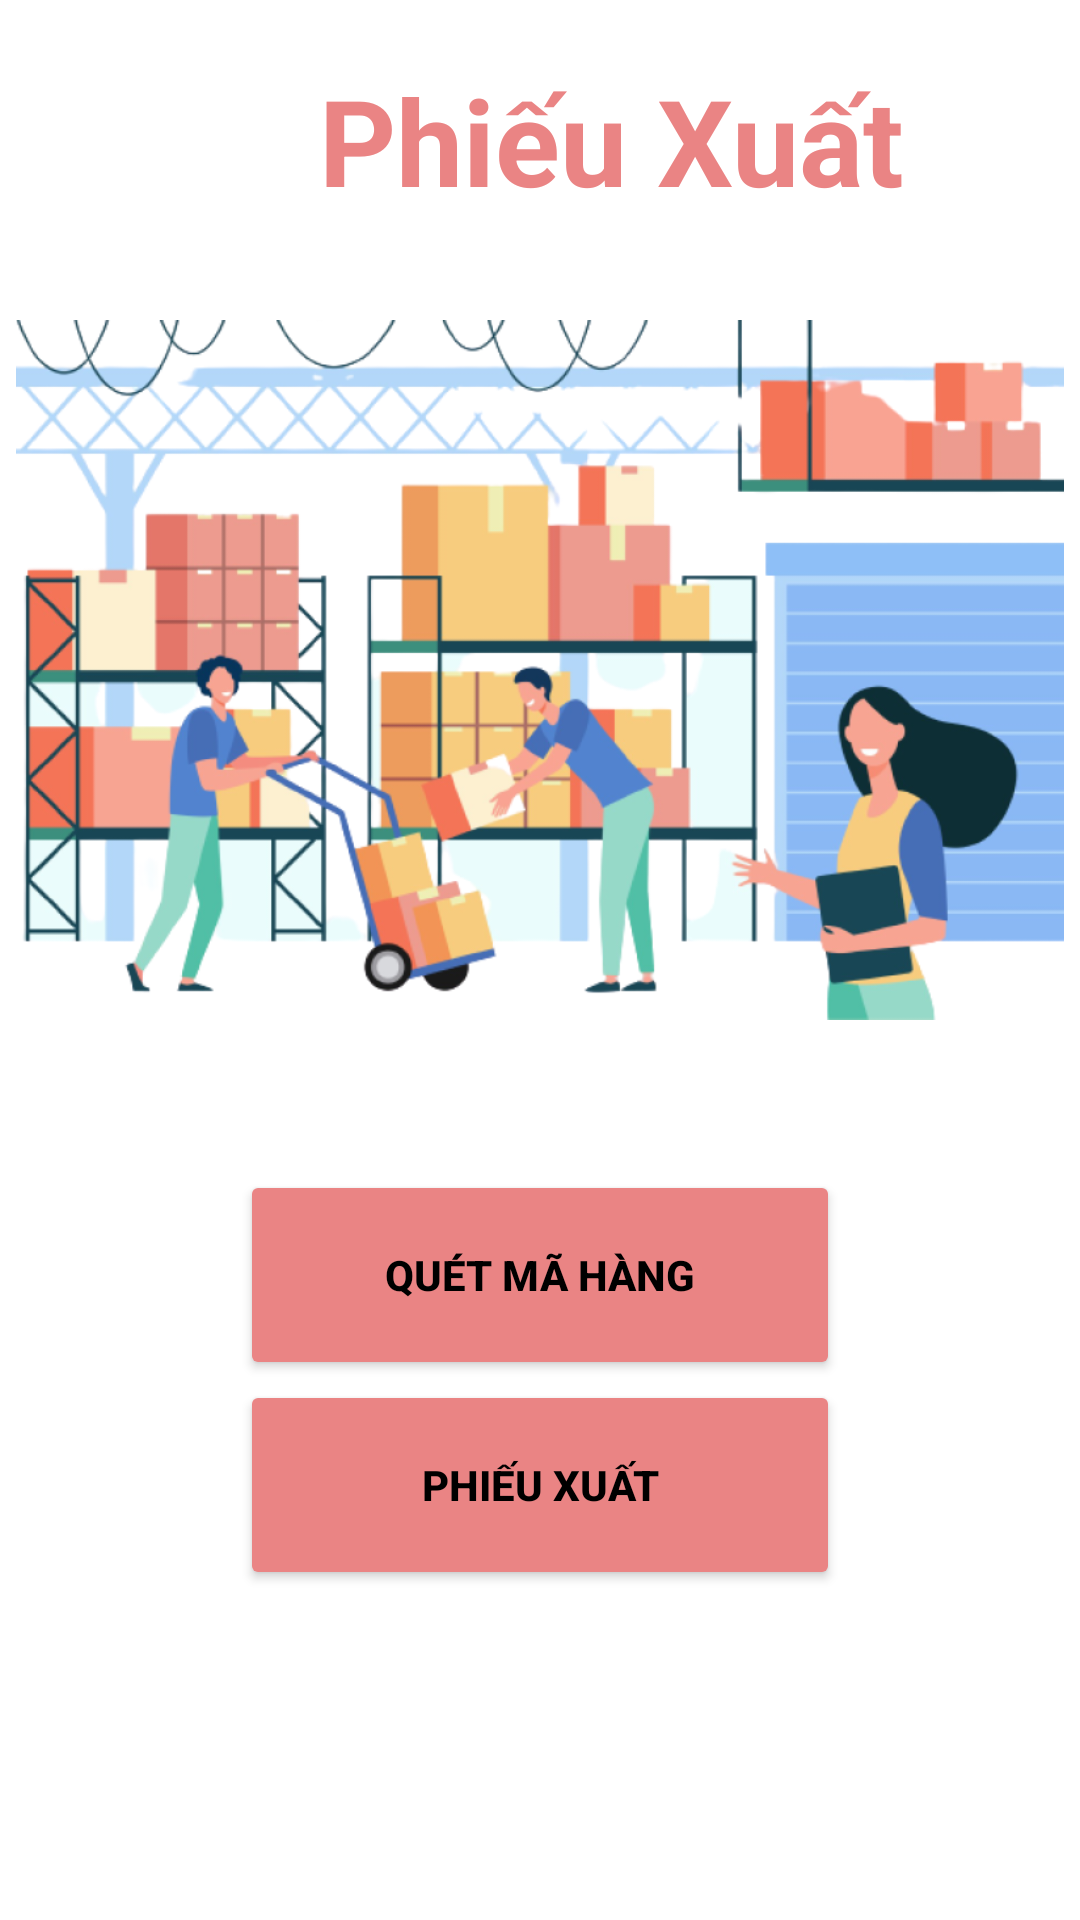

Here is an Android app screen rendered from its layout file. Give the layout XML and the strings, colors and styles it references.
<!-- AndroidManifest.xml: application theme Theme.EPos -->
<!-- res/layout/activity_export_bill_main.xml -->
<?xml version="1.0" encoding="utf-8"?>
<androidx.constraintlayout.widget.ConstraintLayout xmlns:android="http://schemas.android.com/apk/res/android"
    xmlns:app="http://schemas.android.com/apk/res-auto"
    xmlns:tools="http://schemas.android.com/tools"
    android:layout_width="match_parent"
    android:layout_height="match_parent"
    tools:context=".ExportData.ExportBill_MainActivity">
    <LinearLayout
        android:layout_width="match_parent"
        android:layout_height="match_parent"
        android:orientation="vertical">

        <LinearLayout
            android:layout_width="match_parent"
            android:layout_height="wrap_content"
            android:layout_weight="1"
            android:orientation="horizontal">

            <ImageButton
                android:id="@+id/btn_goBack"
                android:layout_width="wrap_content"
                android:layout_height="wrap_content"
                android:layout_weight="1"
                android:backgroundTint="@color/white"
                app:srcCompat="@drawable/back"
                tools:ignore="SpeakableTextPresentCheck" />

            <TextView
                android:id="@+id/textViewXuat"
                android:layout_width="wrap_content"
                android:layout_height="wrap_content"
                android:layout_weight="5"
                android:text="Phiếu Xuất"
                android:textAlignment="center"
                android:layout_marginTop="20dp"
                android:textColor="#EA8484"
                android:textSize="40sp"
                android:textStyle="bold" />
        </LinearLayout>

        <ImageView
            android:id="@+id/imageView1"
            android:layout_width="match_parent"
            android:layout_height="200dp"
            android:layout_weight="1"
            android:src="@drawable/background" />

        <LinearLayout
            android:layout_width="wrap_content"
            android:layout_height="wrap_content"
            android:layout_gravity="center_horizontal"
            android:layout_weight="3"
            android:orientation="horizontal">

            <LinearLayout
                android:layout_width="wrap_content"
                android:layout_height="wrap_content"
                android:layout_marginTop="40dp"
                android:padding="10dp"
                android:orientation="vertical">

                <Button
                    android:id="@+id/btn_quetXuat"
                    android:layout_width="200dp"
                    android:layout_height="70dp"
                    android:text="QUÉT MÃ HÀNG"
                    android:backgroundTint="#EA8484"
                    android:textColor="@color/black"
                    android:textStyle="bold"/>
                <Button
                    android:id="@+id/btn_phieuXuatHang"
                    android:layout_width="200dp"
                    android:layout_height="70dp"
                    android:text="PHIẾU XUẤT"
                    android:backgroundTint="#EA8484"
                    android:textColor="@color/black"
                    android:textStyle="bold"/>

            </LinearLayout>
        </LinearLayout>
    </LinearLayout>

</androidx.constraintlayout.widget.ConstraintLayout>
<!-- resources referenced by this layout -->
<resources>
  <!-- drawable background: png bitmap (drawable, 162784 bytes) -->
  <style name="Theme.EPos" parent="Theme.MaterialComponents.DayNight.NoActionBar">
          
          <item name="colorPrimary">@color/purple_500</item>
          <item name="colorPrimaryVariant">@color/purple_700</item>
          <item name="colorOnPrimary">@color/white</item>
          
          <item name="colorSecondary">@color/teal_200</item>
          <item name="colorSecondaryVariant">@color/teal_700</item>
          <item name="colorOnSecondary">@color/black</item>
          
          <item name="android:statusBarColor" tools:targetApi="l">?attr/colorPrimaryVariant</item>
          
      </style>
  <!-- not gathered from this repository: default colours our renderer supplied (Android Studio template values) -->
  <color name="purple_500">#FF6200EE</color>
  <color name="purple_700">#FF3700B3</color>
  <color name="teal_200">#FF03DAC5</color>
  <color name="teal_700">#FF018786</color>
  <color name="black">#FF000000</color>
  <color name="white">#FFFFFFFF</color>
</resources>
